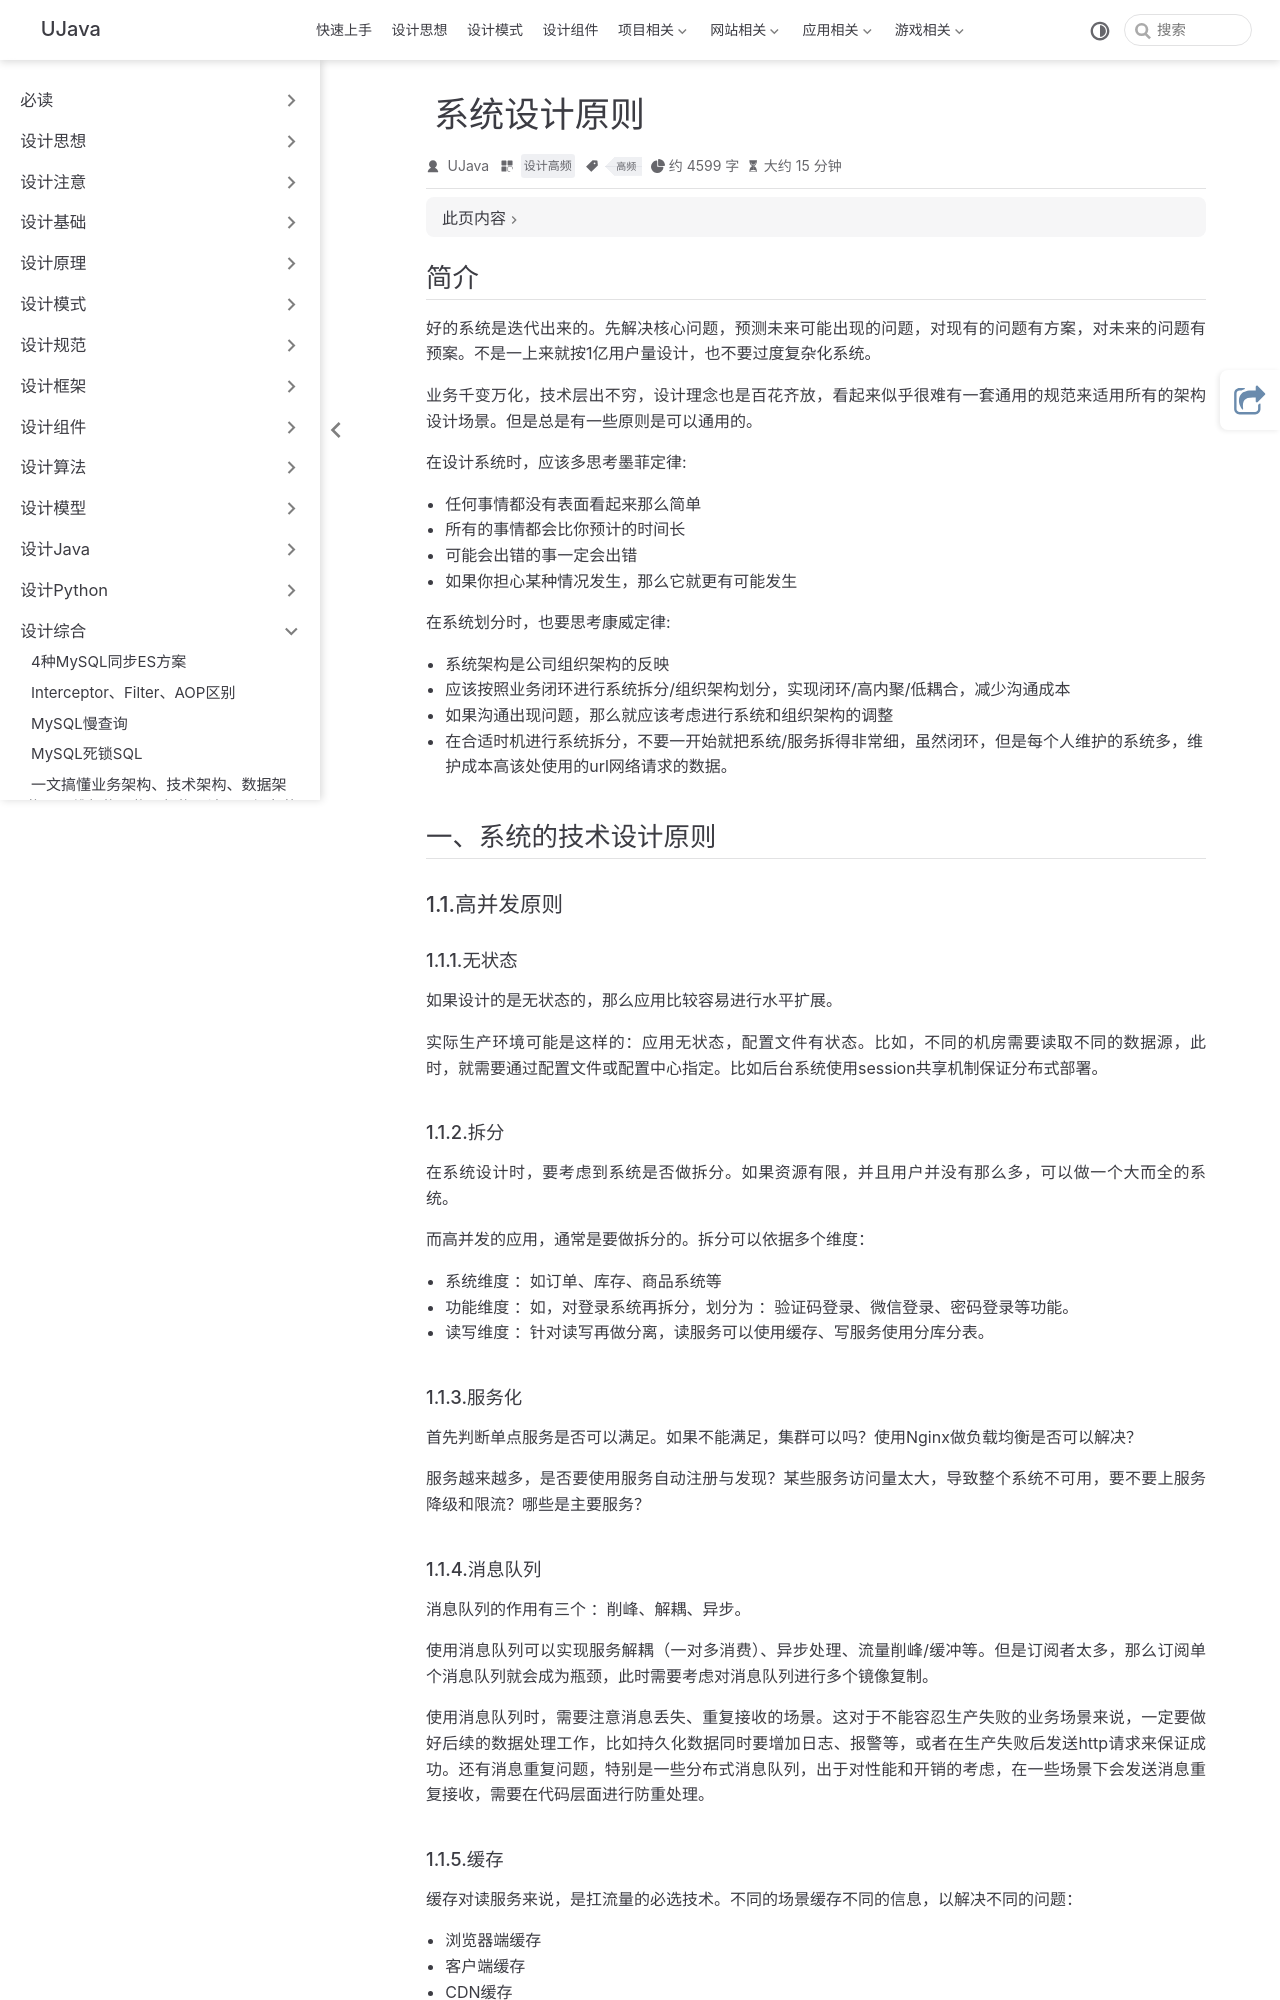

repository: yangchunjian/ujava · page: synthesis/design.html · generator: jekyll

---
title: 系统设计原则
icon: laptop-code
category:
  - 设计高频
tag:
  - 高频

---

## 简介

好的系统是迭代出来的。先解决核心问题，预测未来可能出现的问题，对现有的问题有方案，对未来的问题有预案。不是一上来就按1亿用户量设计，也不要过度复杂化系统。

业务千变万化，技术层出不穷，设计理念也是百花齐放，看起来似乎很难有一套通用的规范来适用所有的架构设计场景。但是总是有一些原则是可以通用的。

在设计系统时，应该多思考墨菲定律:

* 任何事情都没有表面看起来那么简单
* 所有的事情都会比你预计的时间长
* 可能会出错的事一定会出错
* 如果你担心某种情况发生，那么它就更有可能发生

在系统划分时，也要思考康威定律:

* 系统架构是公司组织架构的反映
* 应该按照业务闭环进行系统拆分/组织架构划分，实现闭环/高内聚/低耦合，减少沟通成本
* 如果沟通出现问题，那么就应该考虑进行系统和组织架构的调整
* 在合适时机进行系统拆分，不要一开始就把系统/服务拆得非常细，虽然闭环，但是每个人维护的系统多，维护成本高该处使用的url网络请求的数据。

## 一、系统的技术设计原则

### 1.1.高并发原则

#### 1.1.1.无状态

如果设计的是无状态的，那么应用比较容易进行水平扩展。

实际生产环境可能是这样的：应用无状态，配置文件有状态。比如，不同的机房需要读取不同的数据源，此时，就需要通过配置文件或配置中心指定。比如后台系统使用session共享机制保证分布式部署。

#### 1.1.2.拆分

在系统设计时，要考虑到系统是否做拆分。如果资源有限，并且用户并没有那么多，可以做一个大而全的系统。

而高并发的应用，通常是要做拆分的。拆分可以依据多个维度：

* 系统维度 ：如订单、库存、商品系统等
* 功能维度 ：如，对登录系统再拆分，划分为 ：验证码登录、微信登录、密码登录等功能。
* 读写维度 ：针对读写再做分离，读服务可以使用缓存、写服务使用分库分表。

#### 1.1.3.服务化

首先判断单点服务是否可以满足。如果不能满足，集群可以吗？使用Nginx做负载均衡是否可以解决？

服务越来越多，是否要使用服务自动注册与发现？某些服务访问量太大，导致整个系统不可用，要不要上服务降级和限流？哪些是主要服务？

#### 1.1.4.消息队列

消息队列的作用有三个 ：削峰、解耦、异步。

使用消息队列可以实现服务解耦（一对多消费）、异步处理、流量削峰/缓冲等。但是订阅者太多，那么订阅单个消息队列就会成为瓶颈，此时需要考虑对消息队列进行多个镜像复制。

使用消息队列时，需要注意消息丢失、重复接收的场景。这对于不能容忍生产失败的业务场景来说，一定要做好后续的数据处理工作，比如持久化数据同时要增加日志、报警等，或者在生产失败后发送http请求来保证成功。还有消息重复问题，特别是一些分布式消息队列，出于对性能和开销的考虑，在一些场景下会发送消息重复接收，需要在代码层面进行防重处理。
